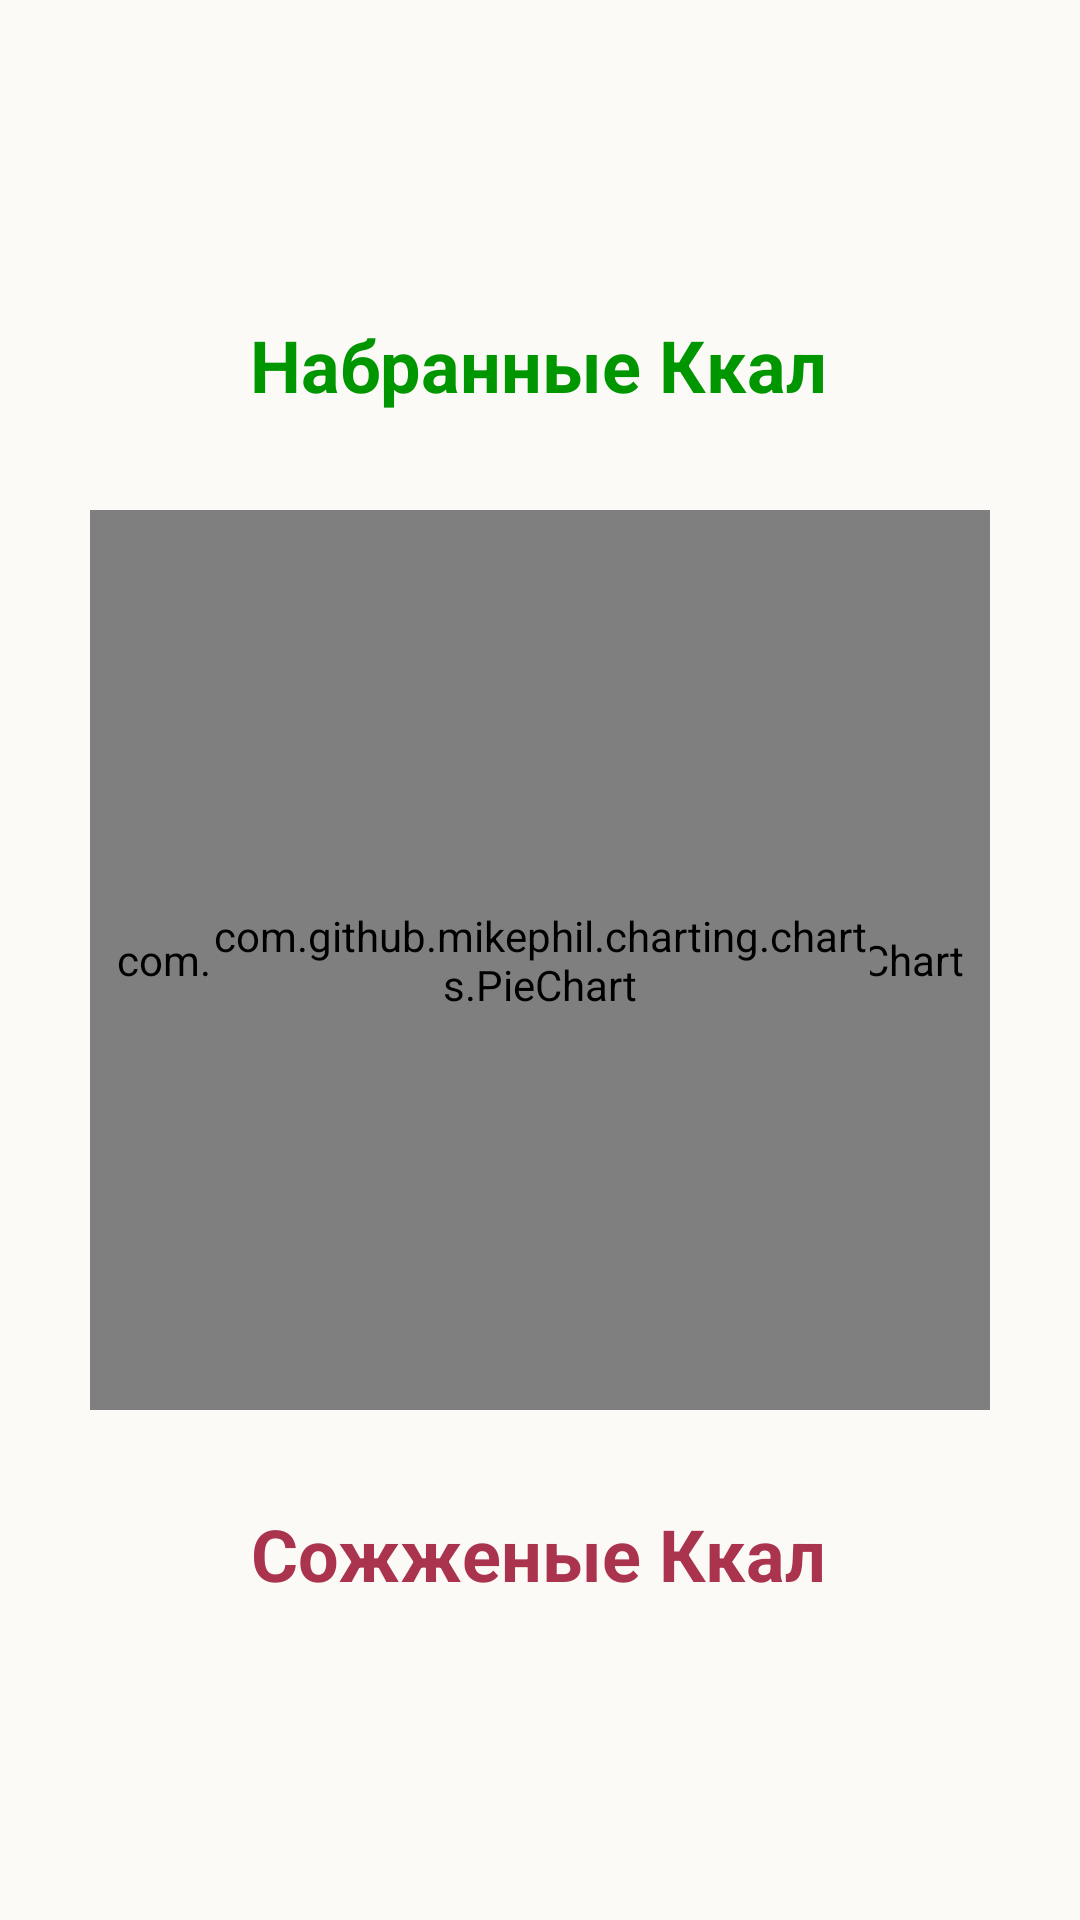

This screen was rendered from an Android layout file. Write that file and the resources it references.
<!-- AndroidManifest.xml: application theme Theme.Material3.Light -->
<!-- res/layout/fragment_main.xml -->
<androidx.constraintlayout.widget.ConstraintLayout xmlns:android="http://schemas.android.com/apk/res/android"
    xmlns:app="http://schemas.android.com/apk/res-auto"
    xmlns:tools="http://schemas.android.com/tools"
    android:layout_width="match_parent"
    android:layout_height="match_parent"
    android:background="@color/background_light">

    <com.github.mikephil.charting.charts.PieChart
        android:id="@+id/mobility_pie_chart"
        android:layout_width="300dp"
        android:layout_height="300dp"
        android:layout_x="45dp"
        android:layout_y="120dp"
        app:layout_constraintBottom_toBottomOf="parent"
        app:layout_constraintEnd_toEndOf="parent"
        app:layout_constraintStart_toStartOf="parent"
        app:layout_constraintTop_toTopOf="parent" />

    <com.github.mikephil.charting.charts.PieChart
        android:id="@+id/receive_pie_chart"
        android:layout_width="220dp"
        android:layout_height="220dp"
        android:layout_alignParentStart="true"
        android:layout_alignParentTop="true"
        android:layout_alignParentEnd="true"
        android:layout_alignParentBottom="true"
        android:layout_x="45dp"
        android:layout_y="120dp"
        app:layout_constraintBottom_toBottomOf="parent"
        app:layout_constraintEnd_toEndOf="parent"
        app:layout_constraintStart_toStartOf="parent"
        app:layout_constraintTop_toTopOf="parent" />

    <TextView
        android:id="@+id/textView7"
        android:layout_width="wrap_content"
        android:layout_height="wrap_content"
        android:layout_marginBottom="20dp"
        android:fontFamily="sans-serif"
        android:text="Набранные Ккал"
        android:textColor="#009600"
        android:textSize="24sp"
        android:textStyle="bold"
        app:layout_constraintBottom_toTopOf="@+id/mobility_pie_chart"
        app:layout_constraintEnd_toEndOf="parent"
        app:layout_constraintHorizontal_bias="0.498"
        app:layout_constraintStart_toStartOf="parent"
        app:layout_constraintTop_toTopOf="parent"
        app:layout_constraintVertical_bias="0.896" />

    <TextView
        android:id="@+id/textView8"
        android:layout_width="wrap_content"
        android:layout_height="wrap_content"
        android:layout_marginTop="20dp"
        android:text="Сожженые Ккал"
        android:textColor="#AA334E"
        android:textSize="24sp"
        android:textStyle="bold"
        app:layout_constraintBottom_toBottomOf="parent"
        app:layout_constraintEnd_toEndOf="parent"
        app:layout_constraintHorizontal_bias="0.498"
        app:layout_constraintStart_toStartOf="parent"
        app:layout_constraintTop_toBottomOf="@+id/mobility_pie_chart"
        app:layout_constraintVertical_bias="0.098" />


</androidx.constraintlayout.widget.ConstraintLayout>
<!-- resources referenced by this layout -->
<resources>
  <color name="background_light">#FCFAF7</color>
</resources>
